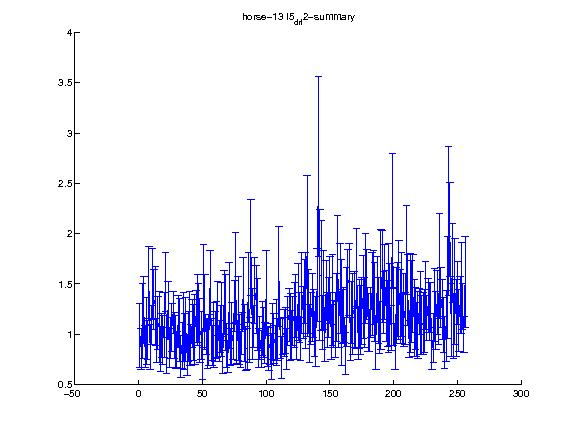

Data behind this chart, as committed beside it:
1.000000, 2.000000, 3.000000, 4.000000, 5.000000, 6.000000, 7.000000, 8.000000, 9.000000, 10.000000, 11.000000, 12.000000, 13.000000, 14.000000, 15.000000, 16.000000, 17.000000, 18.000000, 19.000000, 20.000000, 21.000000, 22.000000, 23.000000, 24.000000
0.9871, 0.8531, 1.131, 1.243, 0.8772, 1.033, 0.9401, 1.517, 0.8734, 1.092, 1.499, 1.342, 1.285, 0.9378, 1.116, 1.072, 0.8548, 0.9861, 0.9449, 1.092, 1.519, 0.8371, 1.245, 0.8679
0.3148, 0.2007, 0.3759, 0.3333, 0.2103, 0.3355, 0.1928, 0.3602, 0.2218, 0.1939, 0.352, 0.2981, 0.3926, 0.2195, 0.2621, 0.3538, 0.2229, 0.2177, 0.242, 0.3247, 0.2949, 0.2301, 0.2796, 0.1936
